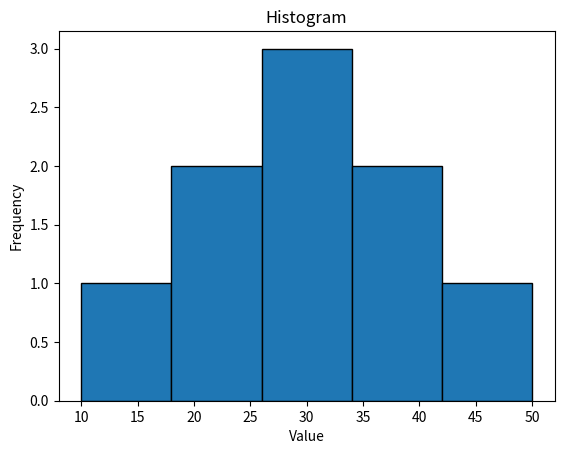

Write the Python code that produced this figure.
import matplotlib.pyplot as plt
import numpy as np
data = np.array([10,20,20,30,30,30,40,40,50,])
plt.hist(data, bins=5, edgecolor='black')
plt.title("Histogram")
plt.xlabel("Value")
plt.ylabel("Frequency")
plt.show()
